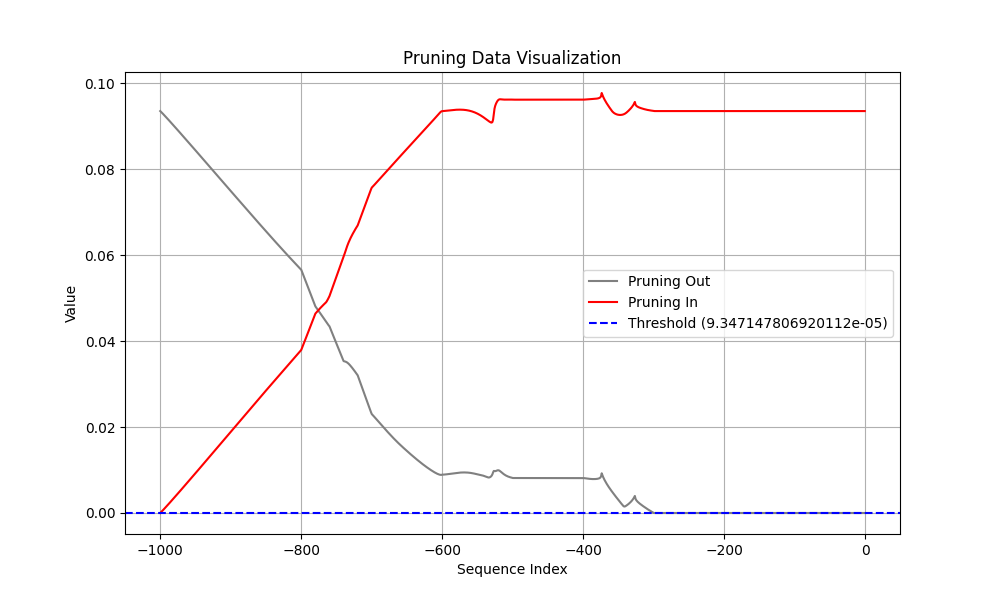

Source data for this figure (header and first rows):
Coalition, t (event index), Pruning, Shapley Value
Sum of contribution of events > t, -1, 1, 0.0
Sum of contribution of events ≤ t, -1, 1, 0.09347
Sum of contribution of events > t, -2, 0, 0.0
Sum of contribution of events ≤ t, -2, 0, 0.09347
Sum of contribution of events > t, -3, 0, 0.0
Sum of contribution of events ≤ t, -3, 0, 0.09347
Sum of contribution of events > t, -4, 0, 0.0
Sum of contribution of events ≤ t, -4, 0, 0.09347
Sum of contribution of events > t, -5, 0, 0.0
Sum of contribution of events ≤ t, -5, 0, 0.09347
Sum of contribution of events > t, -6, 0, 0.0
Sum of contribution of events ≤ t, -6, 0, 0.09347
Sum of contribution of events > t, -7, 0, 0.0
Sum of contribution of events ≤ t, -7, 0, 0.09347
Sum of contribution of events > t, -8, 0, 0.0
Sum of contribution of events ≤ t, -8, 0, 0.09347
Sum of contribution of events > t, -9, 0, 0.0
Sum of contribution of events ≤ t, -9, 0, 0.09347
Sum of contribution of events > t, -10, 0, 0.0
Sum of contribution of events ≤ t, -10, 0, 0.09347
Sum of contribution of events > t, -11, 0, 0.0
Sum of contribution of events ≤ t, -11, 0, 0.09347
Sum of contribution of events > t, -12, 0, 0.0
Sum of contribution of events ≤ t, -12, 0, 0.09347
Sum of contribution of events > t, -13, 0, 0.0
Sum of contribution of events ≤ t, -13, 0, 0.09347
Sum of contribution of events > t, -14, 0, 0.0
Sum of contribution of events ≤ t, -14, 0, 0.09347
Sum of contribution of events > t, -15, 0, 0.0
Sum of contribution of events ≤ t, -15, 0, 0.09347
Sum of contribution of events > t, -16, 0, 0.0
Sum of contribution of events ≤ t, -16, 0, 0.09347
Sum of contribution of events > t, -17, 0, 0.0
Sum of contribution of events ≤ t, -17, 0, 0.09347
Sum of contribution of events > t, -18, 0, 0.0
Sum of contribution of events ≤ t, -18, 0, 0.09347
Sum of contribution of events > t, -19, 0, 0.0
Sum of contribution of events ≤ t, -19, 0, 0.09347
Sum of contribution of events > t, -20, 0, 0.0
Sum of contribution of events ≤ t, -20, 0, 0.09347
Sum of contribution of events > t, -21, 0, 0.0
Sum of contribution of events ≤ t, -21, 0, 0.09347
Sum of contribution of events > t, -22, 0, 0.0
Sum of contribution of events ≤ t, -22, 0, 0.09347
Sum of contribution of events > t, -23, 0, 0.0
Sum of contribution of events ≤ t, -23, 0, 0.09347
Sum of contribution of events > t, -24, 0, 0.0
Sum of contribution of events ≤ t, -24, 0, 0.09347
Sum of contribution of events > t, -25, 0, 0.0
Sum of contribution of events ≤ t, -25, 0, 0.09347
Sum of contribution of events > t, -26, 0, 0.0
Sum of contribution of events ≤ t, -26, 0, 0.09347
Sum of contribution of events > t, -27, 0, 0.0
Sum of contribution of events ≤ t, -27, 0, 0.09347
Sum of contribution of events > t, -28, 0, 0.0
Sum of contribution of events ≤ t, -28, 0, 0.09347
Sum of contribution of events > t, -29, 0, 0.0
Sum of contribution of events ≤ t, -29, 0, 0.09347
Sum of contribution of events > t, -30, 0, 0.0
Sum of contribution of events ≤ t, -30, 0, 0.09347
... 1,940 more rows
